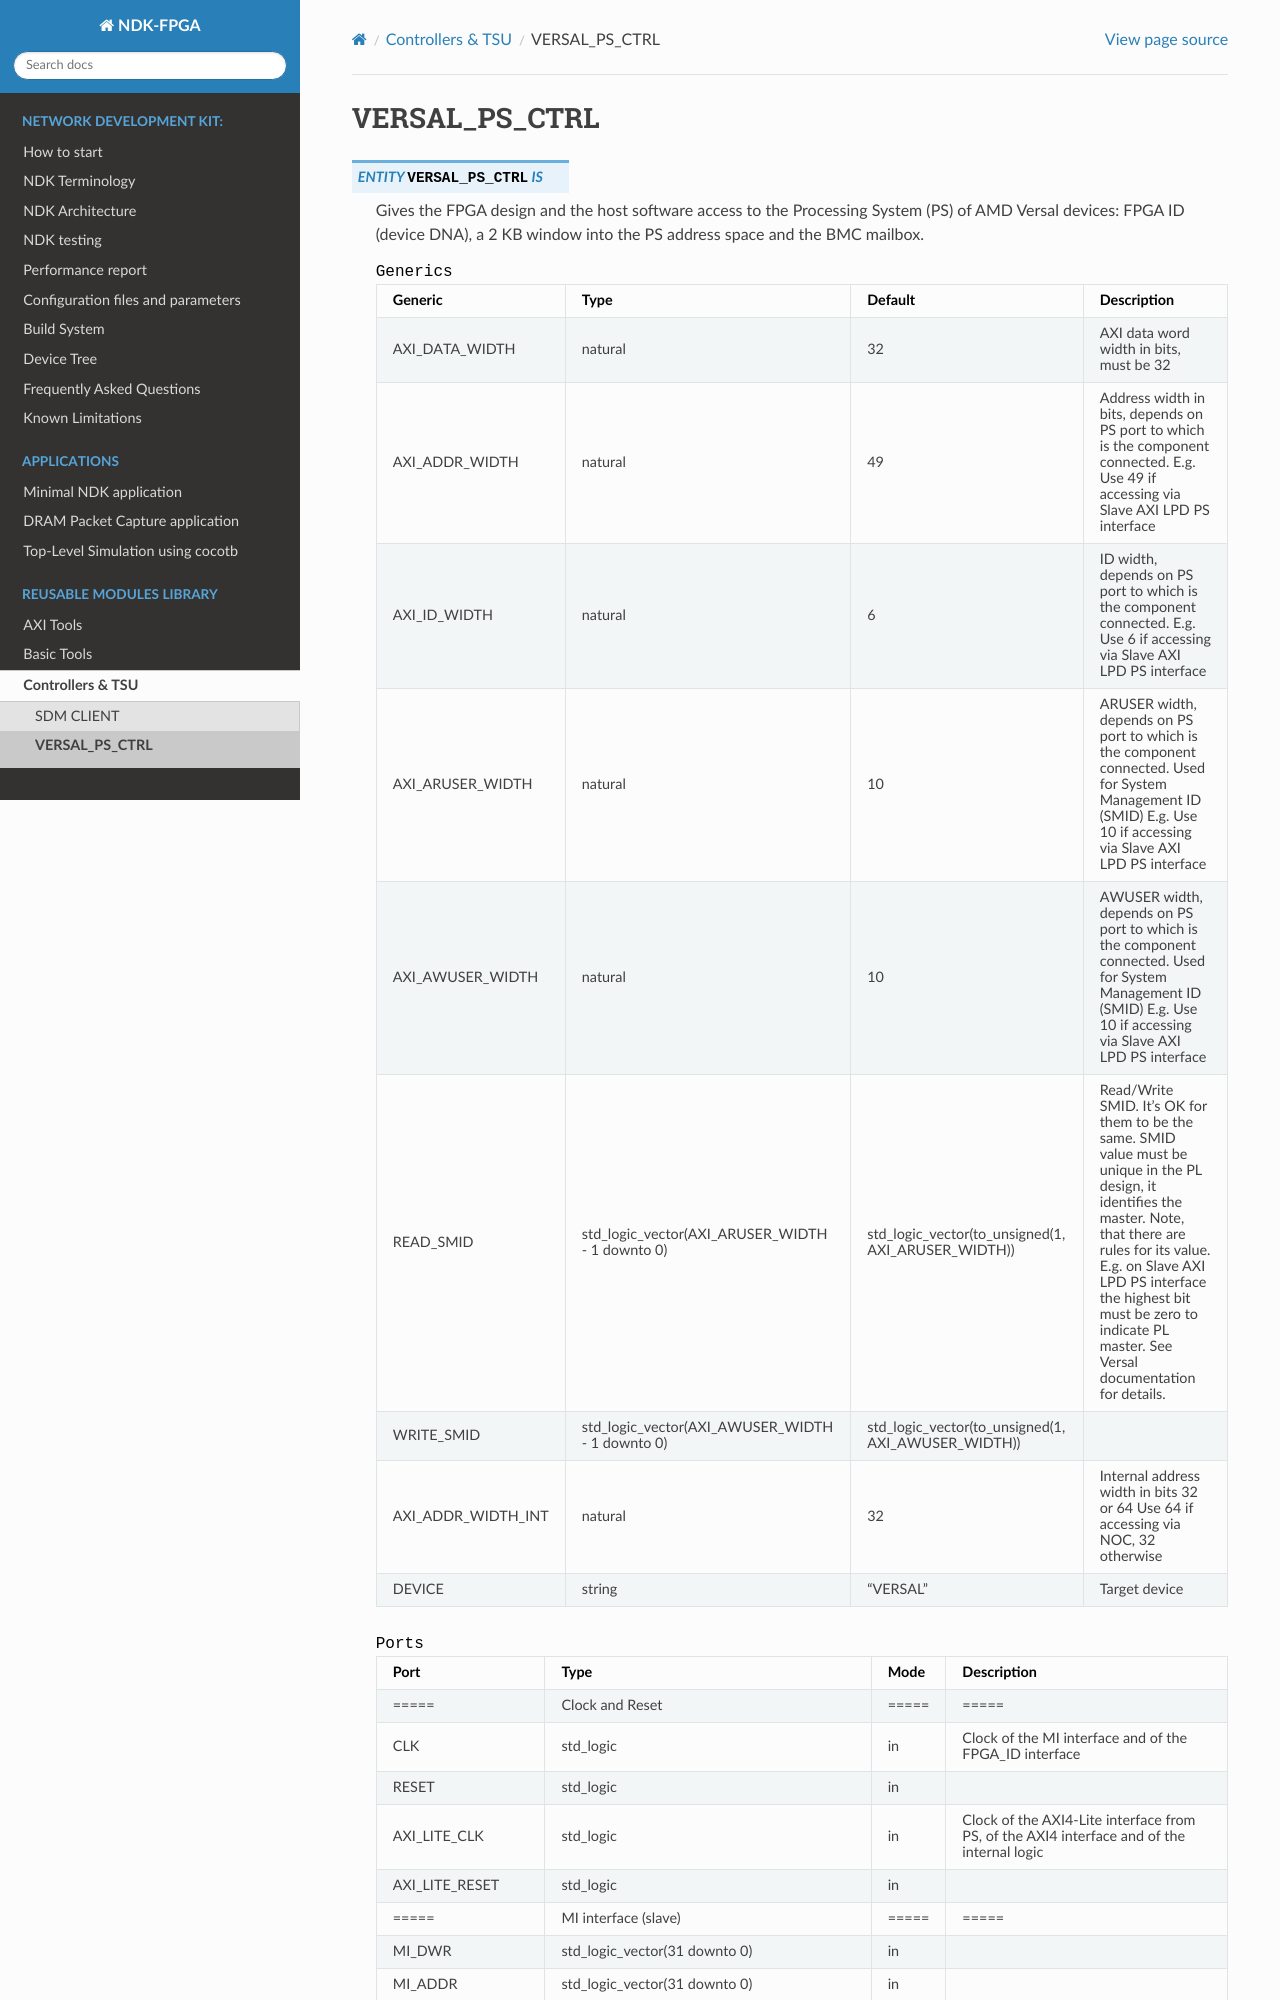

repository: CESNET/ndk-fpga · page: devel/comp/ctrls/versal_ps_ctrl/readme.html · generator: sphinx

.. _versal_ps_ctrl:

VERSAL_PS_CTRL
--------------

.. vhdl:autoentity:: VERSAL_PS_CTRL

The component gives the FPGA design and the host software access to the Processing System (PS) of AMD Versal devices.
It is mainly intended for booting and flashing of Versal based cards, but it provides three independent services:

* **FPGA ID** -- after reset, the component reads the 128-bit device DNA from the PS and provides it on the ``FPGA_ID`` output (e.g. for licensing).
* **PS address space access** -- the host software (MI bus) can read and write any address of the PS/NoC address space through a 2 KB window.
  This is used, for example, to access the boot flash controller.
* **BMC mailbox** -- four registers shared by the host software (MI bus) and the firmware running on the PS (BMC), which the PS accesses through an AXI4-Lite slave port.

Read :ref:`MI bus specification<mi_bus>` for more information on the MI bus.
